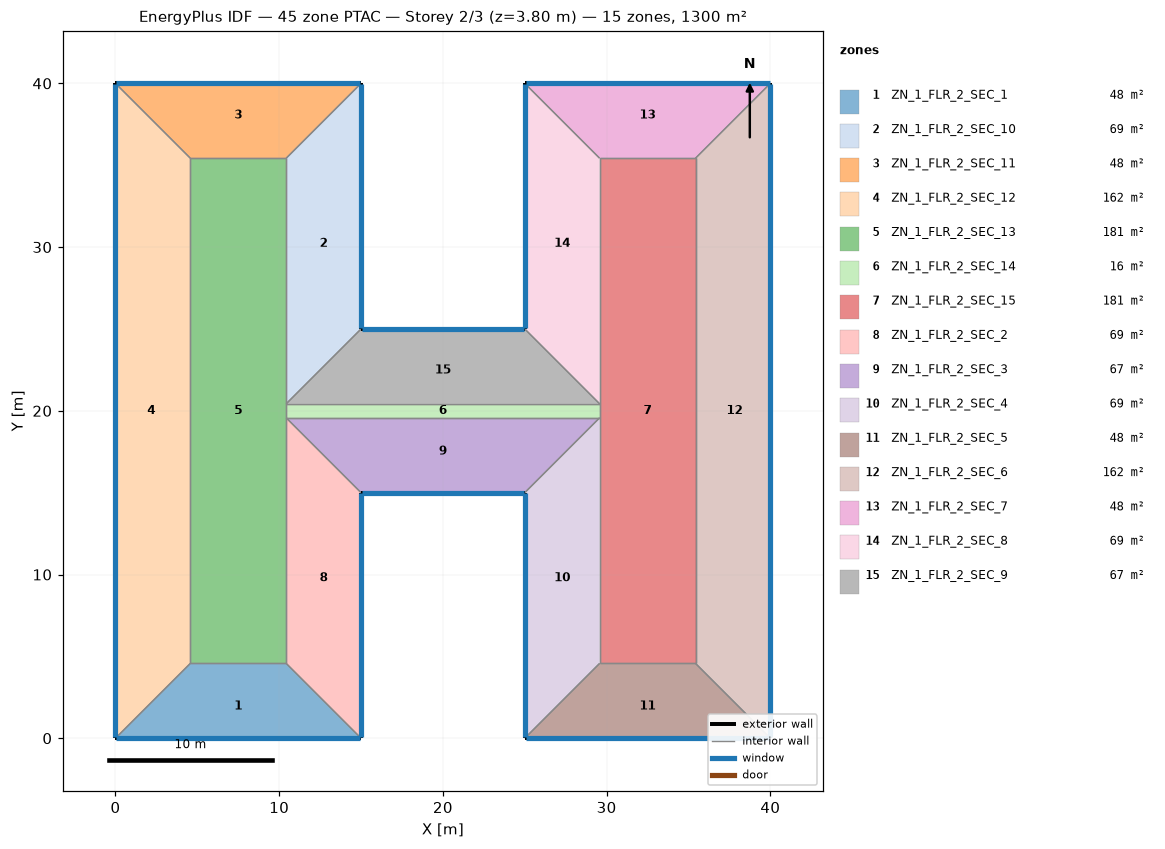
=== STOREY PLAN SPEC (per zone: floor XY polygon, exterior-wall plan segments, windows/doors) ===
zone 1: ZN_1_FLR_2_SEC_1  (47.7 m²)
  floor: (4.57, 4.57) (10.43, 4.57) (15.00, 0.00) (0.00, 0.00)
  exterior wall: (0.00, 0.00) – (15.00, 0.00)  [15.0 m]
    window: (0.05, 0.00) – (14.95, 0.00)  [22.8 m²]
  interior walls: 3
zone 2: ZN_1_FLR_2_SEC_10  (68.6 m²)
  floor: (10.43, 35.43) (15.00, 40.00) (15.00, 25.00) (10.43, 20.43)
  exterior wall: (15.00, 25.00) – (15.00, 40.00)  [15.0 m]
    window: (15.00, 25.05) – (15.00, 39.95)  [22.8 m²]
  interior walls: 3
zone 3: ZN_1_FLR_2_SEC_11  (47.7 m²)
  floor: (0.00, 40.00) (15.00, 40.00) (10.43, 35.43) (4.57, 35.43)
  exterior wall: (15.00, 40.00) – (0.00, 40.00)  [15.0 m]
    window: (14.95, 40.00) – (0.05, 40.00)  [22.8 m²]
  interior walls: 3
zone 4: ZN_1_FLR_2_SEC_12  (161.9 m²)
  floor: (0.00, 40.00) (4.57, 35.43) (4.57, 4.57) (0.00, 0.00)
  exterior wall: (0.00, 40.00) – (0.00, 0.00)  [40.0 m]
    window: (0.00, 39.95) – (0.00, 0.05)  [60.8 m²]
  interior walls: 3
zone 5: ZN_1_FLR_2_SEC_13  (180.8 m²)
  floor: (4.57, 35.43) (10.43, 35.43) (10.43, 4.57) (4.57, 4.57)
  interior walls: 6
zone 6: ZN_1_FLR_2_SEC_14  (16.5 m²)
  floor: (10.43, 20.43) (29.57, 20.43) (29.57, 19.57) (10.43, 19.57)
  interior walls: 4
zone 7: ZN_1_FLR_2_SEC_15  (180.8 m²)
  floor: (29.57, 35.43) (35.43, 35.43) (35.43, 4.57) (29.57, 4.57)
  interior walls: 6
zone 8: ZN_1_FLR_2_SEC_2  (68.6 m²)
  floor: (10.43, 19.57) (15.00, 15.00) (15.00, 0.00) (10.43, 4.57)
  exterior wall: (15.00, 0.00) – (15.00, 15.00)  [15.0 m]
    window: (15.00, 0.05) – (15.00, 14.95)  [22.8 m²]
  interior walls: 3
zone 9: ZN_1_FLR_2_SEC_3  (66.6 m²)
  floor: (10.43, 19.57) (29.57, 19.57) (25.00, 15.00) (15.00, 15.00)
  exterior wall: (15.00, 15.00) – (25.00, 15.00)  [10.0 m]
    window: (15.05, 15.00) – (24.95, 15.00)  [15.2 m²]
  interior walls: 3
zone 10: ZN_1_FLR_2_SEC_4  (68.6 m²)
  floor: (25.00, 15.00) (29.57, 19.57) (29.57, 4.57) (25.00, 0.00)
  exterior wall: (25.00, 15.00) – (25.00, 0.00)  [15.0 m]
    window: (25.00, 14.95) – (25.00, 0.05)  [22.8 m²]
  interior walls: 3
zone 11: ZN_1_FLR_2_SEC_5  (47.7 m²)
  floor: (29.57, 4.57) (35.43, 4.57) (40.00, 0.00) (25.00, 0.00)
  exterior wall: (25.00, 0.00) – (40.00, 0.00)  [15.0 m]
    window: (25.05, 0.00) – (39.95, 0.00)  [22.8 m²]
  interior walls: 3
zone 12: ZN_1_FLR_2_SEC_6  (161.9 m²)
  floor: (35.43, 35.43) (40.00, 40.00) (40.00, 0.00) (35.43, 4.57)
  exterior wall: (40.00, 0.00) – (40.00, 40.00)  [40.0 m]
    window: (40.00, 0.05) – (40.00, 39.95)  [60.8 m²]
  interior walls: 3
zone 13: ZN_1_FLR_2_SEC_7  (47.7 m²)
  floor: (25.00, 40.00) (40.00, 40.00) (35.43, 35.43) (29.57, 35.43)
  exterior wall: (40.00, 40.00) – (25.00, 40.00)  [15.0 m]
    window: (39.95, 40.00) – (25.05, 40.00)  [22.8 m²]
  interior walls: 3
zone 14: ZN_1_FLR_2_SEC_8  (68.6 m²)
  floor: (25.00, 40.00) (29.57, 35.43) (29.57, 20.43) (25.00, 25.00)
  exterior wall: (25.00, 40.00) – (25.00, 25.00)  [15.0 m]
    window: (25.00, 39.95) – (25.00, 25.05)  [22.8 m²]
  interior walls: 3
zone 15: ZN_1_FLR_2_SEC_9  (66.6 m²)
  floor: (15.00, 25.00) (25.00, 25.00) (29.57, 20.43) (10.43, 20.43)
  exterior wall: (25.00, 25.00) – (15.00, 25.00)  [10.0 m]
    window: (24.95, 25.00) – (15.05, 25.00)  [15.2 m²]
  interior walls: 3

=== DERIVED (storey summary) ===
Building: 45 zone PTAC
Storey: 2 of 3  (floor level z = 3.80 m)
Storey gross floor area: 1300.0 m²
Zones on this storey: 15
  - ZN_1_FLR_2_SEC_1: floor 47.7 m²; exterior wall 15.0 m (57.0 m²); 1 window(s) 22.8 m²; WWR 40.0%
  - ZN_1_FLR_2_SEC_10: floor 68.6 m²; exterior wall 15.0 m (57.0 m²); 1 window(s) 22.8 m²; WWR 40.0%
  - ZN_1_FLR_2_SEC_11: floor 47.7 m²; exterior wall 15.0 m (57.0 m²); 1 window(s) 22.8 m²; WWR 40.0%
  - ZN_1_FLR_2_SEC_12: floor 161.9 m²; exterior wall 40.0 m (152.0 m²); 1 window(s) 60.8 m²; WWR 40.0%
  - ZN_1_FLR_2_SEC_13: floor 180.8 m²
  - ZN_1_FLR_2_SEC_14: floor 16.5 m²
  - ZN_1_FLR_2_SEC_15: floor 180.8 m²
  - ZN_1_FLR_2_SEC_2: floor 68.6 m²; exterior wall 15.0 m (57.0 m²); 1 window(s) 22.8 m²; WWR 40.0%
  - ZN_1_FLR_2_SEC_3: floor 66.6 m²; exterior wall 10.0 m (38.0 m²); 1 window(s) 15.2 m²; WWR 40.0%
  - ZN_1_FLR_2_SEC_4: floor 68.6 m²; exterior wall 15.0 m (57.0 m²); 1 window(s) 22.8 m²; WWR 40.0%
  - ZN_1_FLR_2_SEC_5: floor 47.7 m²; exterior wall 15.0 m (57.0 m²); 1 window(s) 22.8 m²; WWR 40.0%
  - ZN_1_FLR_2_SEC_6: floor 161.9 m²; exterior wall 40.0 m (152.0 m²); 1 window(s) 60.8 m²; WWR 40.0%
  - ZN_1_FLR_2_SEC_7: floor 47.7 m²; exterior wall 15.0 m (57.0 m²); 1 window(s) 22.8 m²; WWR 40.0%
  - ZN_1_FLR_2_SEC_8: floor 68.6 m²; exterior wall 15.0 m (57.0 m²); 1 window(s) 22.8 m²; WWR 40.0%
  - ZN_1_FLR_2_SEC_9: floor 66.6 m²; exterior wall 10.0 m (38.0 m²); 1 window(s) 15.2 m²; WWR 40.0%
Zone adjacency (shared interzone walls):
  - ZN_1_FLR_2_SEC_1 ↔ ZN_1_FLR_2_SEC_12
  - ZN_1_FLR_2_SEC_1 ↔ ZN_1_FLR_2_SEC_13
  - ZN_1_FLR_2_SEC_1 ↔ ZN_1_FLR_2_SEC_2
  - ZN_1_FLR_2_SEC_10 ↔ ZN_1_FLR_2_SEC_11
  - ZN_1_FLR_2_SEC_10 ↔ ZN_1_FLR_2_SEC_13
  - ZN_1_FLR_2_SEC_10 ↔ ZN_1_FLR_2_SEC_9
  - ZN_1_FLR_2_SEC_11 ↔ ZN_1_FLR_2_SEC_12
  - ZN_1_FLR_2_SEC_11 ↔ ZN_1_FLR_2_SEC_13
  - ZN_1_FLR_2_SEC_12 ↔ ZN_1_FLR_2_SEC_13
  - ZN_1_FLR_2_SEC_13 ↔ ZN_1_FLR_2_SEC_14
  - ZN_1_FLR_2_SEC_13 ↔ ZN_1_FLR_2_SEC_2
  - ZN_1_FLR_2_SEC_14 ↔ ZN_1_FLR_2_SEC_15
  - ZN_1_FLR_2_SEC_14 ↔ ZN_1_FLR_2_SEC_3
  - ZN_1_FLR_2_SEC_14 ↔ ZN_1_FLR_2_SEC_9
  - ZN_1_FLR_2_SEC_15 ↔ ZN_1_FLR_2_SEC_4
  - ZN_1_FLR_2_SEC_15 ↔ ZN_1_FLR_2_SEC_5
  - ZN_1_FLR_2_SEC_15 ↔ ZN_1_FLR_2_SEC_6
  - ZN_1_FLR_2_SEC_15 ↔ ZN_1_FLR_2_SEC_7
  - ZN_1_FLR_2_SEC_15 ↔ ZN_1_FLR_2_SEC_8
  - ZN_1_FLR_2_SEC_2 ↔ ZN_1_FLR_2_SEC_3
  - ZN_1_FLR_2_SEC_3 ↔ ZN_1_FLR_2_SEC_4
  - ZN_1_FLR_2_SEC_4 ↔ ZN_1_FLR_2_SEC_5
  - ZN_1_FLR_2_SEC_5 ↔ ZN_1_FLR_2_SEC_6
  - ZN_1_FLR_2_SEC_6 ↔ ZN_1_FLR_2_SEC_7
  - ZN_1_FLR_2_SEC_7 ↔ ZN_1_FLR_2_SEC_8
  - ZN_1_FLR_2_SEC_8 ↔ ZN_1_FLR_2_SEC_9